Run: headless pygame with SDL's dummy video driver; simulated clock (each Clock.tick advances the game by its frame time, no real sleeping); random seed 0; keys injected as events and as key.get_pressed() state; no mouse input; restart key R tapped at the start of phases 3 and 4.
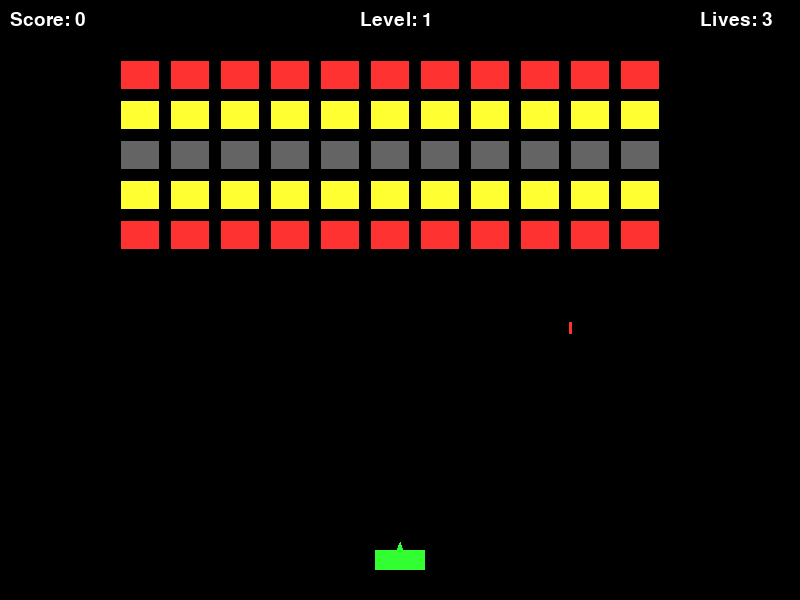
Frame 1 of 4 · flips 1–60 · no input
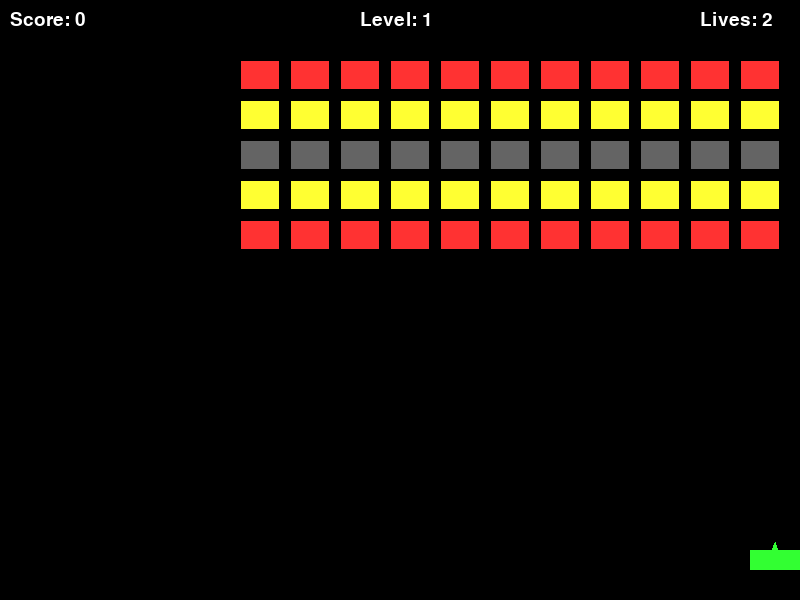
Frame 2 of 4 · flips 61–180 · tapped SPACE, RETURN · held RIGHT (→), D
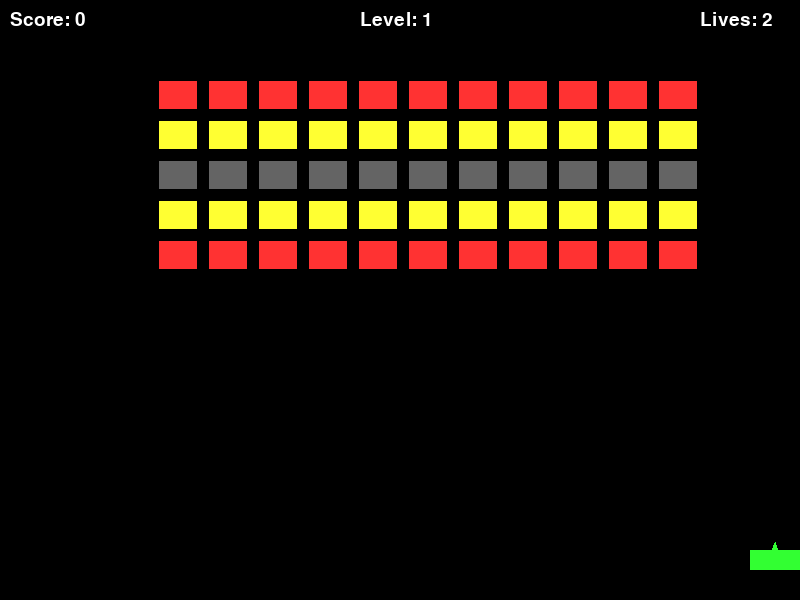
Frame 3 of 4 · flips 181–300 · tapped R · held DOWN (↓), S
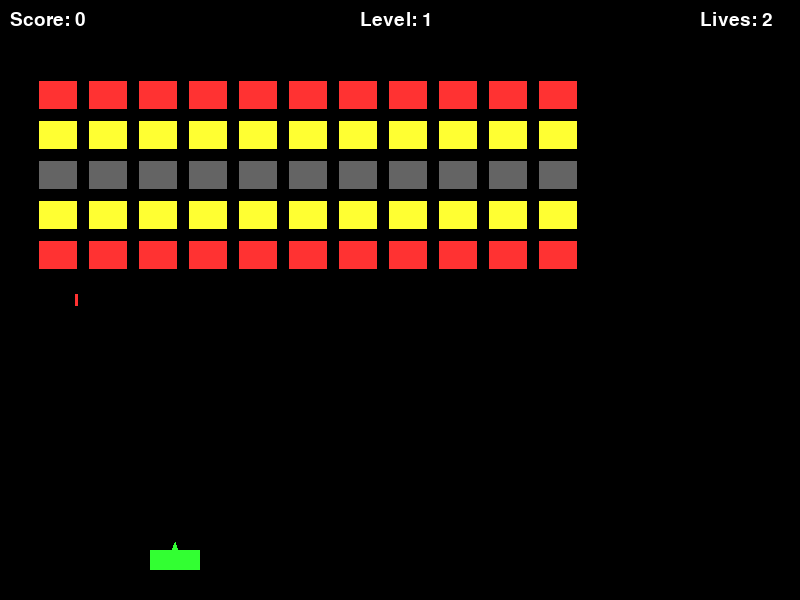
Frame 4 of 4 · flips 301–420 · tapped R · held LEFT (←), A, UP (↑), W

The pygame program that drew these frames:

import argparse
import logging
import sys
import math
import random

import pygame

# Constraint: 使用Pygame - 適合製作2D遊戲原型, 輕量化
# Constraint: 用極簡風格呈現 - 強調玩法概念, 節省製作時間

WINDOW_TITLE = "Space Invaders"
FPS = 60
WINDOW_WIDTH = 800
WINDOW_HEIGHT = 600

PLAYER_WIDTH = 50
PLAYER_HEIGHT = 20
PLAYER_SPEED = 5
PLAYER_MARGIN_BOTTOM = 30

ALIEN_COLS = 11
ALIEN_ROWS = 5
ALIEN_WIDTH = 40
ALIEN_HEIGHT = 30
ALIEN_PADDING = 10
ALIEN_TOP_OFFSET = 60
ALIEN_BASE_SPEED = 2
ALIEN_STEP_DOWN = 20

LASER_WIDTH = 3
LASER_HEIGHT = 12
LASER_SPEED = 8
PLAYER_FIRE_COOLDOWN = 0.3

ALIEN_SHOOT_CHANCE = 0.002

WHITE = (255, 255, 255)
BLACK = (0, 0, 0)
GREEN = (50, 255, 50)
RED = (255, 50, 50)
GRAY = (100, 100, 100)
YELLOW = (255, 255, 50)


class Player:
    # Constraint: 用極簡風格呈現 - 簡單矩形表示玩家
    def __init__(self, x, y, width, height, speed):
        self.rect = pygame.Rect(x, y, width, height)
        self.speed = speed
        self.direction = 0

    def move(self, dt, window_width):
        self.rect.x += self.direction * self.speed * dt
        self.rect.x = max(0, min(self.rect.x, window_width - self.rect.width))

    def reset(self, x, y):
        self.rect.x = x
        self.rect.y = y

    def draw(self, surface):
        pygame.draw.rect(surface, GREEN, self.rect)
        tip_x = self.rect.centerx - 3
        tip_y = self.rect.top - 8
        pygame.draw.polygon(surface, GREEN, [
            (tip_x, self.rect.top),
            (tip_x + 6, self.rect.top),
            (self.rect.centerx, tip_y),
        ])


class Alien:
    # Constraint: 用極簡風格呈現 - 簡單矩形表示外星人
    def __init__(self, x, y, width, height):
        self.rect = pygame.Rect(x, y, width, height)
        self.alive = True

    def draw(self, surface):
        if not self.alive:
            return
        color_map = {
            0: RED,
            1: YELLOW,
            2: GRAY,
            3: YELLOW,
            4: RED,
        }
        row = (self.rect.y - ALIEN_TOP_OFFSET) // (ALIEN_HEIGHT + ALIEN_PADDING)
        color = color_map.get(row, WHITE)
        pygame.draw.rect(surface, color, self.rect)
        pygame.draw.rect(surface, BLACK, self.rect, 1)


class Laser:
    def __init__(self, x, y, width, height, speed):
        self.rect = pygame.Rect(x, y, width, height)
        self.speed = speed

    def move(self, dt):
        self.rect.y += self.speed * dt

    def is_out(self, window_height):
        return self.rect.bottom < 0 or self.rect.top > window_height

    def draw(self, surface):
        pygame.draw.rect(surface, RED, self.rect)


class Game:
    def __init__(self, args):
        # Constraint: 使用logger輸出訊息 - 用於人類跟AI除錯
        self.logger = logging.getLogger("SpaceInvaders")
        self.logger.setLevel(getattr(logging, args.log_level.upper(), logging.INFO))
        self.window_width = args.width
        self.window_height = args.height
        self.fps = args.fps
        self.alien_base_speed = args.alien_speed
        self.lives = 3
        self.score = 0
        self.level = 1
        self.game_over = False

        pygame.init()
        self.screen = pygame.display.set_mode((self.window_width, self.window_height))
        pygame.display.set_caption(WINDOW_TITLE)
        self.clock = pygame.time.Clock()
        self.font = pygame.font.Font(None, 28)
        self.big_font = pygame.font.Font(None, 48)
        self.running = True

        player_x = self.window_width // 2 - PLAYER_WIDTH // 2
        player_y = self.window_height - PLAYER_MARGIN_BOTTOM - PLAYER_HEIGHT
        self.player = Player(player_x, player_y, PLAYER_WIDTH, PLAYER_HEIGHT, PLAYER_SPEED)

        self.aliens = []
        self.player_lasers = []
        self.alien_lasers = []
        self.fire_timer = 0.0
        self.alien_direction = 1
        self.alien_move_timer = 0.0
        self.alien_move_interval = 1.0

        self._build_formation()

        self.logger.info(
            "Game initialized: %dx%d, fps=%d, aliens=%d",
            self.window_width, self.window_height, self.fps,
            ALIEN_ROWS * ALIEN_COLS,
        )

    # Problem: 製作Space Invaders遊戲原型 - Alien formation
    def _build_formation(self):
        self.aliens = []
        for row in range(ALIEN_ROWS):
            for col in range(ALIEN_COLS):
                x = col * (ALIEN_WIDTH + ALIEN_PADDING) + ALIEN_PADDING + 50
                y = row * (ALIEN_HEIGHT + ALIEN_PADDING) + ALIEN_TOP_OFFSET
                alien = Alien(x, y, ALIEN_WIDTH, ALIEN_HEIGHT)
                self.aliens.append(alien)
        self._update_move_interval()

    def _update_move_interval(self):
        alive_count = sum(1 for a in self.aliens if a.alive)
        total = ALIEN_ROWS * ALIEN_COLS
        if alive_count == 0:
            return
        # Problem: Increasing difficulty - speed increases as aliens are destroyed
        ratio = alive_count / total
        min_interval = 0.2
        max_interval = 1.0
        self.alien_move_interval = max_interval - (max_interval - min_interval) * (1 - ratio)
        self.logger.debug("Move interval updated: %.3f (aliens alive: %d/%d)", self.alien_move_interval, alive_count, total)

    def handle_events(self):
        for event in pygame.event.get():
            if event.type == pygame.QUIT:
                self.running = False
            elif event.type == pygame.KEYDOWN:
                if event.key == pygame.K_ESCAPE:
                    self.running = False
                elif event.key == pygame.K_SPACE and self.game_over:
                    self.reset_game()
                elif event.key == pygame.K_r and self.game_over:
                    self.reset_game()

    def handle_input(self, dt):
        if self.game_over:
            return
        keys = pygame.key.get_pressed()
        self.player.direction = 0
        if keys[pygame.K_LEFT] or keys[pygame.K_a]:
            self.player.direction = -1
        elif keys[pygame.K_RIGHT] or keys[pygame.K_d]:
            self.player.direction = 1

        if keys[pygame.K_SPACE] and self.fire_timer <= 0:
            self._player_shoot()
            self.fire_timer = PLAYER_FIRE_COOLDOWN

    def _player_shoot(self):
        laser = Laser(
            self.player.rect.centerx - LASER_WIDTH // 2,
            self.player.rect.top - LASER_HEIGHT,
            LASER_WIDTH,
            LASER_HEIGHT,
            -LASER_SPEED,
        )
        self.player_lasers.append(laser)
        self.logger.debug("Player fired at x=%d", self.player.rect.centerx)

    # Problem: Space Invaders - Alien shooting
    def _alien_shoot(self):
        alive_aliens = [a for a in self.aliens if a.alive]
        if not alive_aliens:
            return
        shooter = random.choice(alive_aliens)
        laser = Laser(
            shooter.rect.centerx - LASER_WIDTH // 2,
            shooter.rect.bottom,
            LASER_WIDTH,
            LASER_HEIGHT,
            LASER_SPEED,
        )
        self.alien_lasers.append(laser)

    # Problem: Space Invaders - Formation movement
    def _move_aliens(self):
        if not any(a.alive for a in self.aliens):
            return

        edge_reached = False
        for alien in self.aliens:
            if not alien.alive:
                continue
            alien.rect.x += self.alien_direction * self.alien_base_speed
            if alien.rect.right >= self.window_width or alien.rect.left <= 0:
                edge_reached = True

        if edge_reached:
            self.alien_direction *= -1
            for alien in self.aliens:
                if not alien.alive:
                    continue
                alien.rect.y += ALIEN_STEP_DOWN
                alien.rect.x += self.alien_direction * self.alien_base_speed
                if alien.rect.bottom >= self.window_height:
                    self.logger.info("Aliens reached the bottom")
                    self.game_over = True

    def _check_collisions(self):
        for laser in self.player_lasers[:]:
            for alien in self.aliens:
                if not alien.alive:
                    continue
                if laser.rect.colliderect(alien.rect):
                    alien.alive = False
                    self.score += 10
                    self.logger.debug("Alien destroyed at (%d,%d). Score=%d", alien.rect.x, alien.rect.y, self.score)
                    if laser in self.player_lasers:
                        self.player_lasers.remove(laser)
                    self._update_move_interval()
                    break

        for laser in self.alien_lasers[:]:
            if laser.rect.colliderect(self.player.rect):
                self.lives -= 1
                self.logger.info("Player hit. Lives remaining: %d", self.lives)
                if laser in self.alien_lasers:
                    self.alien_lasers.remove(laser)
                if self.lives <= 0:
                    self.game_over = True

    def _check_level_clear(self):
        if all(not a.alive for a in self.aliens):
            self.level += 1
            self.logger.info("Level %d cleared!", self.level - 1)
            self.alien_base_speed = ALIEN_BASE_SPEED + (self.level - 1) * 0.5
            self._build_formation()
            self.player_lasers.clear()
            self.alien_lasers.clear()

    def reset_game(self):
        self.logger.info("Game reset")
        self.lives = 3
        self.score = 0
        self.level = 1
        self.game_over = False
        self.alien_base_speed = ALIEN_BASE_SPEED
        self.alien_direction = 1
        self.alien_move_timer = 0.0
        self.player_lasers.clear()
        self.alien_lasers.clear()
        player_x = self.window_width // 2 - PLAYER_WIDTH // 2
        player_y = self.window_height - PLAYER_MARGIN_BOTTOM - PLAYER_HEIGHT
        self.player.reset(player_x, player_y)
        self._build_formation()

    def update(self, dt):
        if self.game_over:
            return

        self.fire_timer = max(0, self.fire_timer - dt)

        self.player.move(dt, self.window_width)

        self.alien_move_timer += dt
        if self.alien_move_timer >= self.alien_move_interval:
            self.alien_move_timer = 0.0
            self._move_aliens()

        for laser in self.player_lasers[:]:
            laser.move(dt)
            if laser.is_out(self.window_height):
                self.player_lasers.remove(laser)

        for laser in self.alien_lasers[:]:
            laser.move(dt)
            if laser.is_out(self.window_height):
                self.alien_lasers.remove(laser)

        if random.random() < ALIEN_SHOOT_CHANCE:
            self._alien_shoot()

        self._check_collisions()
        self._check_level_clear()

    def draw_hud(self):
        score_text = self.font.render(f"Score: {self.score}", True, WHITE)
        lives_text = self.font.render(f"Lives: {self.lives}", True, WHITE)
        level_text = self.font.render(f"Level: {self.level}", True, WHITE)
        self.screen.blit(score_text, (10, 10))
        self.screen.blit(lives_text, (self.window_width - 100, 10))
        self.screen.blit(level_text, (self.window_width // 2 - 40, 10))

    def draw_game_over(self):
        if self.game_over:
            text = self.big_font.render("GAME OVER", True, RED)
            text_rect = text.get_rect(center=(self.window_width // 2, self.window_height // 2 - 30))
            self.screen.blit(text, text_rect)
            restart = self.font.render("Press R to restart, ESC to quit", True, WHITE)
            restart_rect = restart.get_rect(center=(self.window_width // 2, self.window_height // 2 + 20))
            self.screen.blit(restart, restart_rect)

    def draw(self):
        self.screen.fill(BLACK)
        for alien in self.aliens:
            alien.draw(self.screen)
        self.player.draw(self.screen)
        for laser in self.player_lasers:
            laser.draw(self.screen)
        for laser in self.alien_lasers:
            laser.draw(self.screen)
        self.draw_hud()
        self.draw_game_over()
        pygame.display.flip()

    def run(self):
        self.logger.info("Game started")
        while self.running:
            dt = self.clock.tick(self.fps) / 16.667
            self.handle_events()
            if self.lives > 0 and not self.game_over:
                self.handle_input(dt)
                self.update(dt)
            else:
                self.handle_input(dt)
            self.draw()
        self.logger.info("Game ended")
        pygame.quit()
        sys.exit()


def parse_args(argv):
    parser = argparse.ArgumentParser(description=WINDOW_TITLE)
    parser.add_argument("--fps", type=int, default=FPS, help="Frame rate (default: %(default)s)")
    parser.add_argument("--width", type=int, default=WINDOW_WIDTH, help="Window width (default: %(default)s)")
    parser.add_argument("--height", type=int, default=WINDOW_HEIGHT, help="Window height (default: %(default)s)")
    parser.add_argument(
        "--alien-speed", type=float, default=ALIEN_BASE_SPEED,
        help="Alien movement base speed in pixels per move (default: %(default)s)",
    )
    parser.add_argument(
        "--log-level",
        type=str,
        default="INFO",
        choices=["DEBUG", "INFO", "WARNING", "ERROR", "CRITICAL"],
        help="Logging level (default: %(default)s)",
    )
    return parser.parse_args(argv)


def main(argv=None):
    if argv is None:
        argv = sys.argv[1:]
    args = parse_args(argv)
    logging.basicConfig(
        format="%(asctime)s [%(name)s] %(levelname)s: %(message)s",
        level=getattr(logging, args.log_level.upper(), logging.INFO),
        datefmt="%H:%M:%S",
    )
    game = Game(args)
    game.run()


if __name__ == "__main__":
    main()
